Run: headless pygame with SDL's dummy video driver; simulated clock (each Clock.tick advances the game by its frame time, no real sleeping); random seed 0; keys injected as events and as key.get_pressed() state; no mouse input.
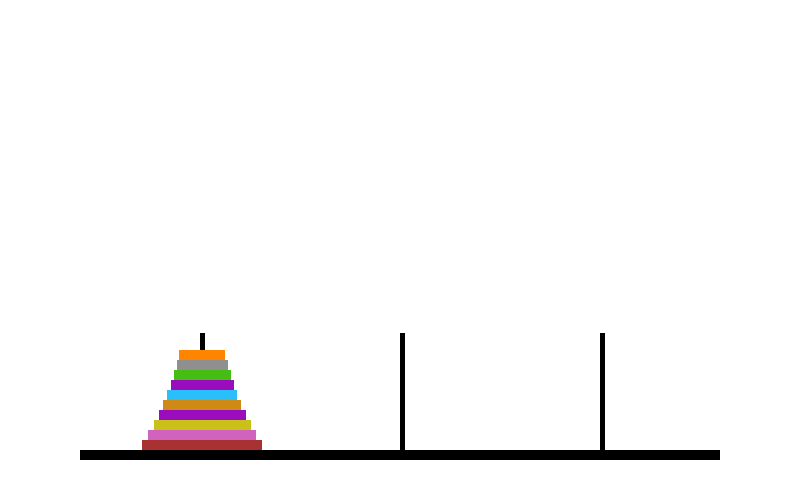
Frame 1 of 4 · flips 1–60 · no input
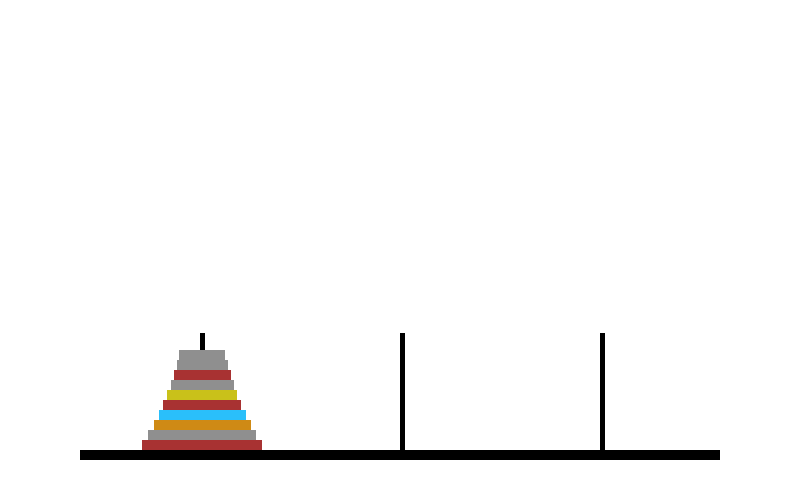
Frame 2 of 4 · flips 61–180 · tapped SPACE, RETURN · held RIGHT (→), D
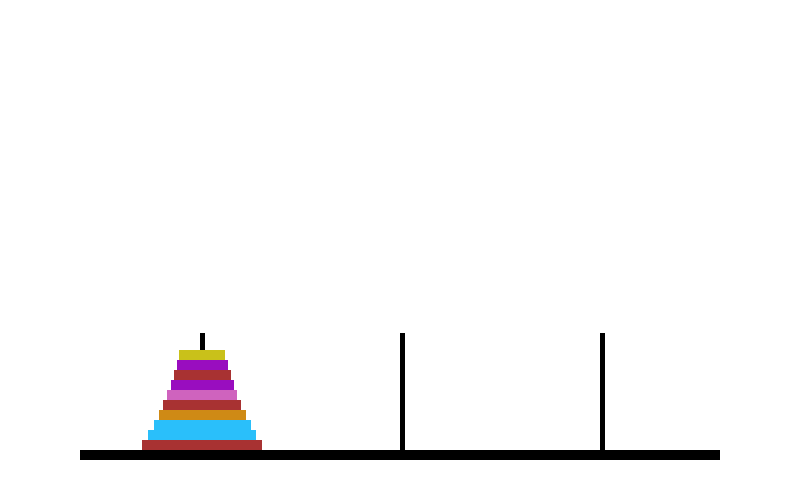
Frame 3 of 4 · flips 181–300 · held DOWN (↓), S
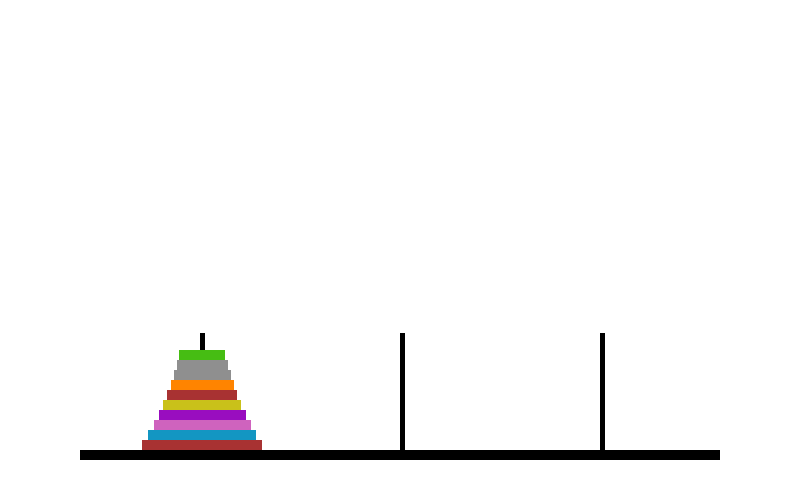
Frame 4 of 4 · flips 301–420 · held LEFT (←), A, UP (↑), W

The pygame program that drew these frames:

import pygame
import time
import random

WIDTH = 800
HEIGHT = 500

BOARD_POS_LEFT = int(0.1 * WIDTH)
BOARD_POS_TOP = int(0.9 * HEIGHT)
BOARD_WIDTH = WIDTH - 2 * BOARD_POS_LEFT
BOARD_HEIGHT = int(0.02 * HEIGHT)
BOARD_DIMS = BOARD_POS_LEFT, BOARD_POS_TOP, BOARD_WIDTH, BOARD_HEIGHT

PEG_HEIGHT = HEIGHT // 1.5


class Color:
    BLACK = (0,) * 3
    WHITE = (255,) * 3
    GREY = (143, 143, 143)
    RED = (168, 50, 50)
    ORANGE = (207, 138, 21)
    BURNT_ORANGE = (255, 132, 0)
    YELLOW = (201, 193, 26)
    GREEN = (70, 189, 19)
    BLUE = (19, 150, 194)
    LIGHT_BLUE = (42, 191, 250)
    PURPLE = (153, 13, 191)
    LIGHT_PURPLE = (207, 99, 190)

    DISC_COLORS = [RED, ORANGE, YELLOW, GREEN, BLUE, PURPLE,
                   GREY, BURNT_ORANGE, LIGHT_BLUE, LIGHT_PURPLE]


def display_pegs():
    for peg in pegs:
        pygame.draw.rect(screen, Color.BLACK, peg)

def init_discs(n_discs):
    discs = []
    for i in range(n_discs, 0, -1):
        disc = pygame.Rect(0, 0, 0, 0)
        disc.width, disc.height = 120, 10
        disc.centerx = pegs[0].centerx
        disc.bottom = board.top if i == n_discs \
            else discs[-1].top
        pygame.draw.rect(screen, Color.DISC_COLORS[i % len(Color.DISC_COLORS)], disc)


def start_round(n_discs=3):
    disc = pygame.Rect(0, 0, 0, 0)
    disc.width = 120
    disc.height = 10
    disc.centerx = pegs[0].centerx
    disc.bottom = board.top
    discs.append(disc)
    pygame.draw.rect(screen, Color.RED, disc)
    for i in range(n_discs - 1, 0, -1):
        print(i, discs[n_discs - i - 1])
        disc = pygame.Rect(0, 0, 0, discs[-1].height)
        disc.width = discs[-1].width * 0.9
        disc.centerx = discs[-1].centerx
        disc.bottom = discs[-1].top
        pygame.draw.rect(screen, random.choice(Color.DISC_COLORS), disc)
        discs.append(disc)


if __name__ == '__main__':
    pygame.init()
    screen = pygame.display.set_mode((WIDTH, HEIGHT))
    board = pygame.Rect(*BOARD_DIMS)
    running = True
    while running:
        print('running')
        for event in pygame.event.get():
            if event.type == pygame.QUIT:
                running = False

        screen.fill(Color.WHITE)
        pygame.draw.rect(screen, Color.BLACK, board)
        pegs = [pygame.Rect(i * WIDTH // 4, PEG_HEIGHT, 5, board.top - PEG_HEIGHT)
                for i in range(1, 4)]
        display_pegs()
        discs = []
        start_round(10)

        pygame.display.flip()
        time.sleep(3)
